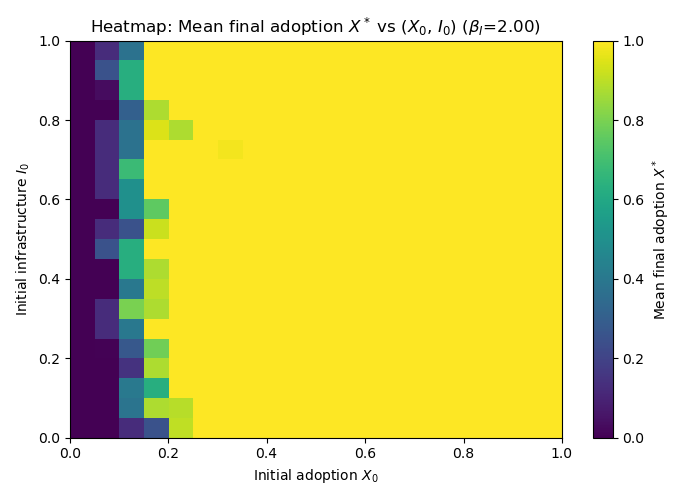

Source data for this figure (header and first rows):
, X0=0.000, X0=0.053, X0=0.105, X0=0.158, X0=0.211, X0=0.263, X0=0.316, X0=0.368, X0=0.421, X0=0.474, X0=0.526, X0=0.579, X0=0.632, X0=0.684, X0=0.737, X0=0.789, X0=0.842, X0=0.895, X0=0.947, X0=1.000
I0=0.000, 0.0, 0.0, 0.125, 0.25, 0.9038, 1.0, 1.0, 1.0, 1.0, 1.0, 1.0, 1.0, 1.0, 1.0, 1.0, 1.0, 1.0, 1.0, 1.0, 1.0
I0=0.053, 0.0, 0.0, 0.3831, 0.875, 0.8938, 1.0, 1.0, 1.0, 1.0, 1.0, 1.0, 1.0, 1.0, 1.0, 1.0, 1.0, 1.0, 1.0, 1.0, 1.0
I0=0.105, 0.0, 0.0, 0.4056, 0.6275, 1.0, 1.0, 1.0, 1.0, 1.0, 1.0, 1.0, 1.0, 1.0, 1.0, 1.0, 1.0, 1.0, 1.0, 1.0, 1.0
I0=0.158, 0.0, 0.0025, 0.1469, 0.875, 1.0, 1.0, 1.0, 1.0, 1.0, 1.0, 1.0, 1.0, 1.0, 1.0, 1.0, 1.0, 1.0, 1.0, 1.0, 1.0
I0=0.211, 0.0, 0.005, 0.2737, 0.7844, 1.0, 1.0, 1.0, 1.0, 1.0, 1.0, 1.0, 1.0, 1.0, 1.0, 1.0, 1.0, 1.0, 1.0, 1.0, 1.0
I0=0.263, 0.0, 0.125, 0.3994, 1.0, 1.0, 1.0, 1.0, 1.0, 1.0, 1.0, 1.0, 1.0, 1.0, 1.0, 1.0, 1.0, 1.0, 1.0, 1.0, 1.0
I0=0.316, 0.0, 0.125, 0.7981, 0.875, 1.0, 1.0, 1.0, 1.0, 1.0, 1.0, 1.0, 1.0, 1.0, 1.0, 1.0, 1.0, 1.0, 1.0, 1.0, 1.0
I0=0.368, 0.0, 0.0, 0.4019, 0.9019, 1.0, 1.0, 1.0, 1.0, 1.0, 1.0, 1.0, 1.0, 1.0, 1.0, 1.0, 1.0, 1.0, 1.0, 1.0, 1.0
I0=0.421, 0.0, 0.0, 0.625, 0.875, 1.0, 1.0, 1.0, 1.0, 1.0, 1.0, 1.0, 1.0, 1.0, 1.0, 1.0, 1.0, 1.0, 1.0, 1.0, 1.0
I0=0.474, 0.0, 0.25, 0.625, 1.0, 1.0, 1.0, 1.0, 1.0, 1.0, 1.0, 1.0, 1.0, 1.0, 1.0, 1.0, 1.0, 1.0, 1.0, 1.0, 1.0
I0=0.526, 0.0, 0.125, 0.25, 0.9213, 1.0, 1.0, 1.0, 1.0, 1.0, 1.0, 1.0, 1.0, 1.0, 1.0, 1.0, 1.0, 1.0, 1.0, 1.0, 1.0
I0=0.579, 0.0, 0.0, 0.5, 0.75, 1.0, 1.0, 1.0, 1.0, 1.0, 1.0, 1.0, 1.0, 1.0, 1.0, 1.0, 1.0, 1.0, 1.0, 1.0, 1.0
I0=0.632, 0.0, 0.125, 0.5, 1.0, 1.0, 1.0, 1.0, 1.0, 1.0, 1.0, 1.0, 1.0, 1.0, 1.0, 1.0, 1.0, 1.0, 1.0, 1.0, 1.0
I0=0.684, 0.0, 0.125, 0.6813, 1.0, 1.0, 1.0, 1.0, 1.0, 1.0, 1.0, 1.0, 1.0, 1.0, 1.0, 1.0, 1.0, 1.0, 1.0, 1.0, 1.0
I0=0.737, 0.0, 0.125, 0.3781, 1.0, 1.0, 1.0, 0.9812, 1.0, 1.0, 1.0, 1.0, 1.0, 1.0, 1.0, 1.0, 1.0, 1.0, 1.0, 1.0, 1.0
I0=0.789, 0.0, 0.125, 0.375, 0.9456, 0.875, 1.0, 1.0, 1.0, 1.0, 1.0, 1.0, 1.0, 1.0, 1.0, 1.0, 1.0, 1.0, 1.0, 1.0, 1.0
I0=0.842, 0.0, 0.0, 0.3069, 0.875, 1.0, 1.0, 1.0, 1.0, 1.0, 1.0, 1.0, 1.0, 1.0, 1.0, 1.0, 1.0, 1.0, 1.0, 1.0, 1.0
I0=0.895, 0.0, 0.03375, 0.625, 1.0, 1.0, 1.0, 1.0, 1.0, 1.0, 1.0, 1.0, 1.0, 1.0, 1.0, 1.0, 1.0, 1.0, 1.0, 1.0, 1.0
I0=0.947, 0.0, 0.25, 0.625, 1.0, 1.0, 1.0, 1.0, 1.0, 1.0, 1.0, 1.0, 1.0, 1.0, 1.0, 1.0, 1.0, 1.0, 1.0, 1.0, 1.0
I0=1.000, 0.0, 0.125, 0.375, 1.0, 1.0, 1.0, 1.0, 1.0, 1.0, 1.0, 1.0, 1.0, 1.0, 1.0, 1.0, 1.0, 1.0, 1.0, 1.0, 1.0
